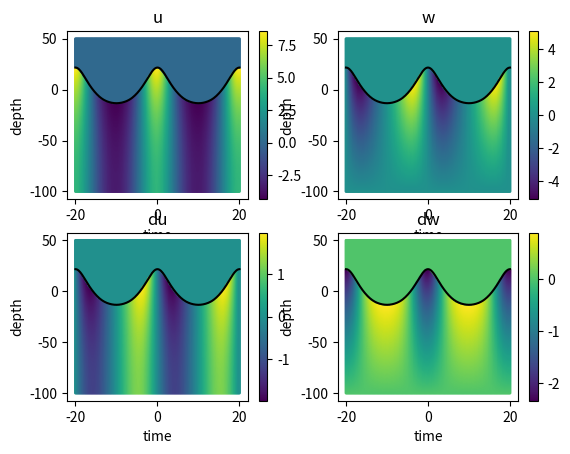
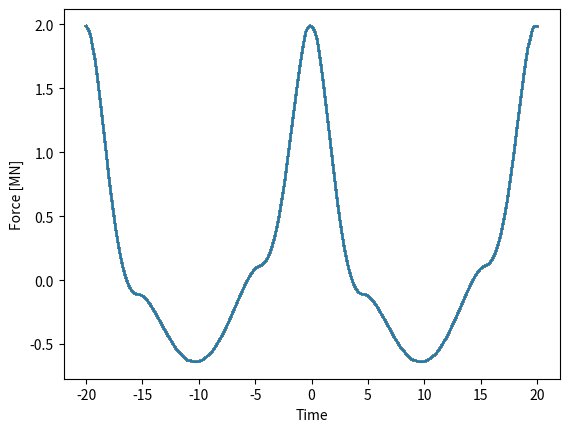

Here is the Python script that generated these plots, in order:
import numpy as np
from scipy import optimize
import matplotlib.pyplot as plt


def stokes_kinematics(k: np.ndarray, h: np.ndarray, A: np.ndarray, x: np.ndarray,
                      omega: np.ndarray, t: np.ndarray, theta: np.array, z: np.ndarray):
    """ Generate Stokes kinematic profiles

    Args:
        k (np.ndarray): wave number (coming from Stokes disp.)
        h (np.ndarray): wave depth TODO: rename to d
        A (np.ndarray): wave amplitude: A = H/2 -> you will get an asymmetric profile
        x (np.ndarray): spatial position [m]
        omega (np.ndarray): angular frequency [rad/s]
        t (np.ndarray): time [s]
        theta (np.array): wave direction??????? TODO: check
        z (np.ndarray): depth (relative to mean sea level?????????) TODO: check

    Returns:
        eta  = surface elevation [m]
        u = horizontal velocity [m/s]
        w = vertical velocity [m/s]
        dudt = horizontal acceleration [m/s**2]
        dwdt = vertical acceleration [m/(s**2)]
    """
    g = 9.81

    kd = k * h
    # !e Initialisation
    S = 1 / np.cosh(2 * kd)
    # Calculation of the A coefficients
    Aco = np.empty(9)
    Aco[0] = 1 / np.sinh(kd)
    Aco[1] = 3 * (S ** 2) / (2 * ((1. - S) ** 2))
    Aco[2] = (-4 - 20 * S + 10 * (S ** 2) - 13 * (S ** 3)) / (8 * np.sinh(kd) * ((1 - S) ** 3))
    Aco[3] = (-2 * (S ** 2) + 11 * (S ** 3)) / (8 * np.sinh(kd) * ((1.-S) ** 3))
    Aco[4] = (12 * S - 14 * (S ** 2) - 264 * (S ** 3) - 45 * (S ** 4) - 13 * (S ** 5)) / (24*((1.-S)**5))
    Aco[5] = (10 * (S ** 3) - 174 * (S ** 4) + 291 * (S ** 5) + 278 * (S ** 6)) / (48 * (3 + 2 * S) * ((1 - S) ** 5))
    Aco[6] = (-1184 + 32 * S + 13232 * (S ** 2) + 21712 * (S ** 3) + 20940 * (S ** 4) + 12554 * (S ** 5) - 500 *
              (S ** 6) - 3341 * (S ** 7) - 670 * (S ** 8)) / (64 * np.sinh(kd) * (3 + 2 * S) * (4 + S) * ((1 - S) ** 6))
    Aco[7] = (4 * S + 105 * (S ** 2) + 198 * (S ** 3) - 1376 * (S ** 4) - 1302 * (S ** 5) - 117 * (S ** 6) +
              58 * (S ** 7))/(32 * np.sinh(kd) * (3 + 2 * S) * ((1 - S) ** 6))
    Aco[8] = (-6 * (S ** 3) + 272 * (S ** 4) - 1552 * (S ** 5) + 852 * (S ** 6) + 2029 * (S ** 7) + 430 * (S ** 8)) \
        / (64 * np.sinh(kd) * (3 + 2 * S) * (4 + S) * ((1 - S) ** 6))
    # Calculation of the B coefficients
    Bco = np.empty(6)
    Bco[0] = (1 / np.tanh(kd)) * (1 + 2 * S) / (2 * (1 - S))
    Bco[1] = -3 * (1 + 3 * S + 3 * (S ** 2) + 2 * (S ** 3)) / (8 * ((1 - S) ** 3))
    Bco[2] = (1 / np.tanh(kd)) * (6 - 26 * S - 182 * (S ** 2) - 204 * (S ** 3) - 25 * (S ** 4) + 26 * (S ** 5)) \
        / (6 * (3 + 2 * S) * ((1 - S) ** 4))
    Bco[3] = (1./np.tanh(kd)) * (24 + 92 * S + 122 * (S ** 2) + 66 * (S ** 3) + 67 * (S ** 4) + 34 * (S ** 5)) \
        / (24 * (3 + 2 * S) * ((1 - S) ** 4))
    Bco[4] = 9 * (132 + 17 * S - 2216 * (S ** 2) - 5897 * (S ** 3) - 6292 * (S ** 4) - 2687 * (S ** 5)
                  + 194 * (S ** 6) + 467 * (S ** 7) + 82 * (S ** 8)) / (128 * (3 + 2 * S) * (4 + S) * ((1 - S) ** 6))
    Bco[5] = 5 * (300 + 1579 * S + 3176 * (S ** 2) + 2949 * (S ** 3) + 1188 * (S ** 4) + 675 * (S ** 5)
                  + 1326 * (S ** 6) + 827 * (S ** 7) + 130 * (S ** 8)) / (384 * (3 + 2 * S) * (4 + S) * ((1 - S) ** 6))
    # Calculation of the C coefficients
    Cco = np.empty(3)
    Cco[0] = np.sqrt(np.tanh(kd))
    Cco[1] = (np.sqrt(np.tanh(kd)) * (2 + 7 * S ** 2)) / (4 * (1-S) ** 2)
    Cco[2] = (np.sqrt(np.tanh(kd)) * (4 + 32 * S - 116 * S ** 2 - 400 * S ** 3 - 71 * S ** 4 + 146 * S ** 5)) \
        / (32 * (1 - S) ** 5)
    # Calculation of the D coefficients
    Dco = np.empty(2)
    Dco[0] = -0.5 * np.sqrt(1 / np.tanh(kd))
    Dco[1] = (np.sqrt(1 / np.tanh(kd)) * (2 + 4 * S + S ** 2 + 2 * S ** 3)) / (8 * (1 - S) ** 3)
    # Calculation of the E coefficients
    Eco = np.empty(2)
    Eco[0] = (np.tanh(kd) * (2 + 2 * S + 5 * S ** 2)) / (4 * (1 - S) ** 2)
    Eco[1] = (np.tanh(kd) * (8 + 12 * S - 152 * S ** 2 - 308 * S ** 3 - 42 * S ** 4 + 77 * S ** 5)) \
        / (32 * (1 - S) ** 5)

    # calculate properties
    # Initialising coefficients
    A11 = Aco[0]
    A22 = Aco[1]
    A31 = Aco[2]
    A33 = Aco[3]
    A42 = Aco[4]
    A44 = Aco[5]
    A51 = Aco[6]
    A53 = Aco[7]
    A55 = Aco[8]
    B22 = Bco[0]
    B31 = Bco[1]
    B42 = Bco[2]
    B44 = Bco[3]
    B53 = Bco[4]
    B55 = Bco[5]
    C0 = Cco[0]
    # Wave steepness
    epsilon = A * k
    #
    psi = k * x - omega * t

    k_z_plus_h = k * (z + h)
    # z
    eta = (1 / k) * (epsilon * np.cos(psi) + B22 * (epsilon ** 2) * np.cos(2 * psi)
                     + B31 * (epsilon ** 3) * (np.cos(psi) - np.cos(3 * psi))
                     + (epsilon ** 4) * (B42 * np.cos(2 * psi) + B44 * np.cos(4 * psi))
                     + (epsilon ** 5) * (-(B53 + B55) * np.cos(psi) + B53 * np.cos(3 * psi)
                     + B55 * np.cos(5 * psi)))
    # u calculation
    u = (C0 * np.sqrt(g / k ** 3)) * (k * np.cos(theta)) \
        * (A11 * epsilon * np.cosh(k_z_plus_h) * np.cos(psi)
           + A22 * (epsilon ** 2) * np.cosh(2 * k_z_plus_h) * 2 * np.cos(2 * psi)
           + A31 * (epsilon ** 3) * np.cosh(k_z_plus_h) * np.cos(psi)
           + A33 * (epsilon ** 3) * np.cosh(3 * k_z_plus_h) * 3 * np.cos(3 * psi)
           + A42 * (epsilon ** 4) * np.cosh(2 * k_z_plus_h) * 2 * np.cos(2 * psi)
           + A44 * (epsilon ** 4) * np.cosh(4 * k_z_plus_h) * 4 * np.cos(4 * psi)
           + A51 * (epsilon ** 5) * np.cosh(k_z_plus_h) * np.cos(psi) \
           + A53 * (epsilon ** 5) * np.cosh(3 * k_z_plus_h) * 3 * np.cos(3 * psi) \
           + A55 * (epsilon ** 5) * np.cosh(5 * k_z_plus_h) * 5 * np.cos(5 * psi))
    # w calculation
    w = (C0 * np.sqrt(g / k ** 3)) * k \
        * (A11 * epsilon * np.sinh(k_z_plus_h)*np.sin(psi)
           + A22 * (epsilon ** 2) * np.sinh(2 * k_z_plus_h) * 2 * np.sin(2 * psi)
           + A31 * (epsilon ** 3) * np.sinh(k_z_plus_h) * np.sin(psi)
           + A33 * (epsilon ** 3) * np.sinh(3 * k_z_plus_h) * 3 * np.sin(3 * psi)
           + A42 * (epsilon ** 4) * np.sinh(2 * k_z_plus_h) * 2 * np.sin(2 * psi)
           + A44 * (epsilon ** 4) * np.sinh(4 * k_z_plus_h) * 4 * np.sin(4 * psi)
           + A51 * (epsilon ** 5) * np.sinh(k_z_plus_h) * np.sin(psi)
           + A53 * (epsilon ** 5) * np.sinh(3 * k_z_plus_h) * 3 * np.sin(3 * psi)
           + A55 * (epsilon ** 5) * np.sinh(5 * k_z_plus_h) * 5 * np.sin(5 * psi))
    #  dudt horizontal acceleration
    dudt = (C0 * np.sqrt(g / k ** 3)) * (k * np.cos(theta)) \
        * (A11 * (epsilon) * np.cosh(k_z_plus_h) * omega * np.sin(psi)
           + A22 * (epsilon ** 2) * np.cosh(2 * k_z_plus_h) * 2 * omega * np.sin(2 * psi)
           + A31 * (epsilon ** 3) * np.cosh(k_z_plus_h) * omega * np.sin(psi)
           + A33 * (epsilon ** 3) * np.cosh(3 * k_z_plus_h) * 3 * omega * np.sin(3 * psi)
           + A42 * (epsilon ** 4) * np.cosh(2 * k_z_plus_h) * 2 * omega * np.sin(2 * psi)
           + A44 * (epsilon ** 4) * np.cosh(4 * k_z_plus_h) * 4 * omega * np.sin(4 * psi)
           + A51 * (epsilon ** 5) * np.cosh(k_z_plus_h) * omega * np.sin(psi)
           + A53 * (epsilon ** 5) * np.cosh(3 * k_z_plus_h) * 3 * omega * np.sin(3 * psi)
           + A55 * (epsilon ** 5) * np.cosh(5 * k_z_plus_h) * 5 * omega * np.sin(5 * psi))
    # dwdt vertical acceleration
    dwdt = (C0 * np.sqrt(g / k ** 3)) * k \
        * (A11 * epsilon * np.sinh(k_z_plus_h)*omega*-np.cos(psi)
           + A22 * (epsilon ** 2) * np.sinh(2 * k_z_plus_h) * 2 * omega * -np.cos(2 * psi)
           + A31 * (epsilon ** 3) * np.sinh(k_z_plus_h) * omega * -np.cos(psi)
           + A33 * (epsilon ** 3) * np.sinh(3 * k_z_plus_h) * 3 * omega * -np.cos(3 * psi)
           + A42 * (epsilon ** 4) * np.sinh(2 * k_z_plus_h) * 2 * omega * -np.cos(2 * psi)
           + A44 * (epsilon ** 4) * np.sinh(4 * k_z_plus_h) * 4 * omega * -np.cos(4 * psi)
           + A51 * (epsilon ** 5) * np.sinh(k_z_plus_h) * omega * - np.cos(psi)
           + A53 * (epsilon ** 5) * np.sinh(3 * k_z_plus_h) * 3 * omega * -np.cos(3 * psi)
           + A55 * (epsilon ** 5) * np.sinh(5 * k_z_plus_h) * 5 * omega * -np.cos(5 * psi))

    if z > eta:
        u = w = dudt = dwdt = 0

    return eta, u, w, dudt, dwdt


def fDispersionSTOKES5(h, H1, T):
    """
    Solves the progressive wave dispersion equation

    Args:
        h (np.ndarray): depth [m]
        H1 (np.ndarray):  wave height [m]
        T (np.ndarray): wave period

    Returns:
        np.array: wave number k [1/m]
    """

    g = 9.81
    omega = 2 * np.pi / T

    f = lambda k: progressive_dispersion_(k, H1, omega)

    k = optimize.bisect(f, 1e-7, 1)

    return k, omega

def progressive_dispersion_(k, H1, omega):
    g = 9.81
    return 1 + (H1 ** 2 * k ** 2) / 8+(H1 ** 4 * k ** 4) / 128 - omega / ((g * k) ** 0.5)


def morison_load(u, du, diameter = 1.0, rho = 1024.0, c_m = 1.0, c_d = 1.0):
    """compute unit Morison load for a vertical cylinder

    Args:
        u (np.ndarray): horizontal velocity [m/s]
        du (np.ndarray): horizontal acceleration [m/s^2]
        diameter (float, optional): _description_. Defaults to 1.0. [m]
        rho (float, optional): _description_. Defaults to 1024.0. [kg/m^3]
        c_m (float, optional): _description_. Defaults to 1.0. [unitless]
        c_d (float, optional): _description_. Defaults to 1.0. [unitless]

    Returns:
        np.ndarray: horizontal unit morrison load [N/m]
    """

    return rho * c_m * (np.pi / 4) * (diameter ** 2) * du + 0.5 * rho * c_d * diameter * u * np.abs(u)


if __name__ == '__main__':
    # Execute when the module is not initialized from an import statement

    h = 100 # depth
    T = 20 # period
    H = 35 # wave height

    k, omega = fDispersionSTOKES5(h, H, T)

    A = H / 2
    theta = 0
    x = 0
    n_depth = 151
    z_range = np.linspace(-h, 50, n_depth)
    dz = z_range[1] - z_range[0]

    n_time = 200
    time = np.linspace(-20, 20, 200)

    eta = np.empty(n_time)
    u = np.empty((n_time, n_depth))
    w = np.empty((n_time, n_depth))
    du = np.empty((n_time, n_depth))
    dw = np.empty((n_time, n_depth))
    F = np.empty((n_time, n_depth))

    for i_t, t in enumerate(time):
        for i_z, z in enumerate(z_range):
            eta[i_t], u[i_t, i_z], w[i_t, i_z], du[i_t, i_z], dw[i_t, i_z] = stokes_kinematics(k, h, A, x, omega,
                                                                                               t, theta, z)
            F[i_t, i_z] = morison_load(u[i_t, i_z], du[i_t, i_z])

    base_shear = np.sum(F, axis=1) * dz / 1e6 # 1e6 converts to MN from N

    plt.figure()
    plt.subplot(2, 2, 1)
    z_range_grid, time_grid = np.meshgrid(z_range, time)

    plt.scatter(time_grid.flatten(), z_range_grid.flatten(), s=1, c=u.flatten())
    plt.plot(time, eta, '-k')
    plt.title('u')
    plt.xlabel('time')
    plt.ylabel('depth')
    plt.colorbar()

    plt.subplot(2, 2, 2)
    plt.scatter(time_grid.flatten(), z_range_grid.flatten(), s=1, c=w.flatten())
    plt.plot(time, eta, '-k')
    plt.title('w')
    plt.xlabel('time')
    plt.ylabel('depth')
    plt.colorbar()

    plt.subplot(2, 2, 3)
    plt.scatter(time_grid.flatten(), z_range_grid.flatten(), s=1, c=du.flatten())
    plt.plot(time, eta, '-k')
    plt.title('du')
    plt.xlabel('time')
    plt.ylabel('depth')
    plt.colorbar()

    plt.subplot(2, 2, 4)
    plt.scatter(time_grid.flatten(), z_range_grid.flatten(), s=1, c=dw.flatten())
    plt.plot(time, eta, '-k')
    plt.title('dw')
    plt.xlabel('time')
    plt.ylabel('depth')
    plt.colorbar()

    plt.figure()
    plt.plot(time_grid, base_shear)
    plt.ylabel('Force [MN]')
    plt.xlabel('Time')

    plt.show()

